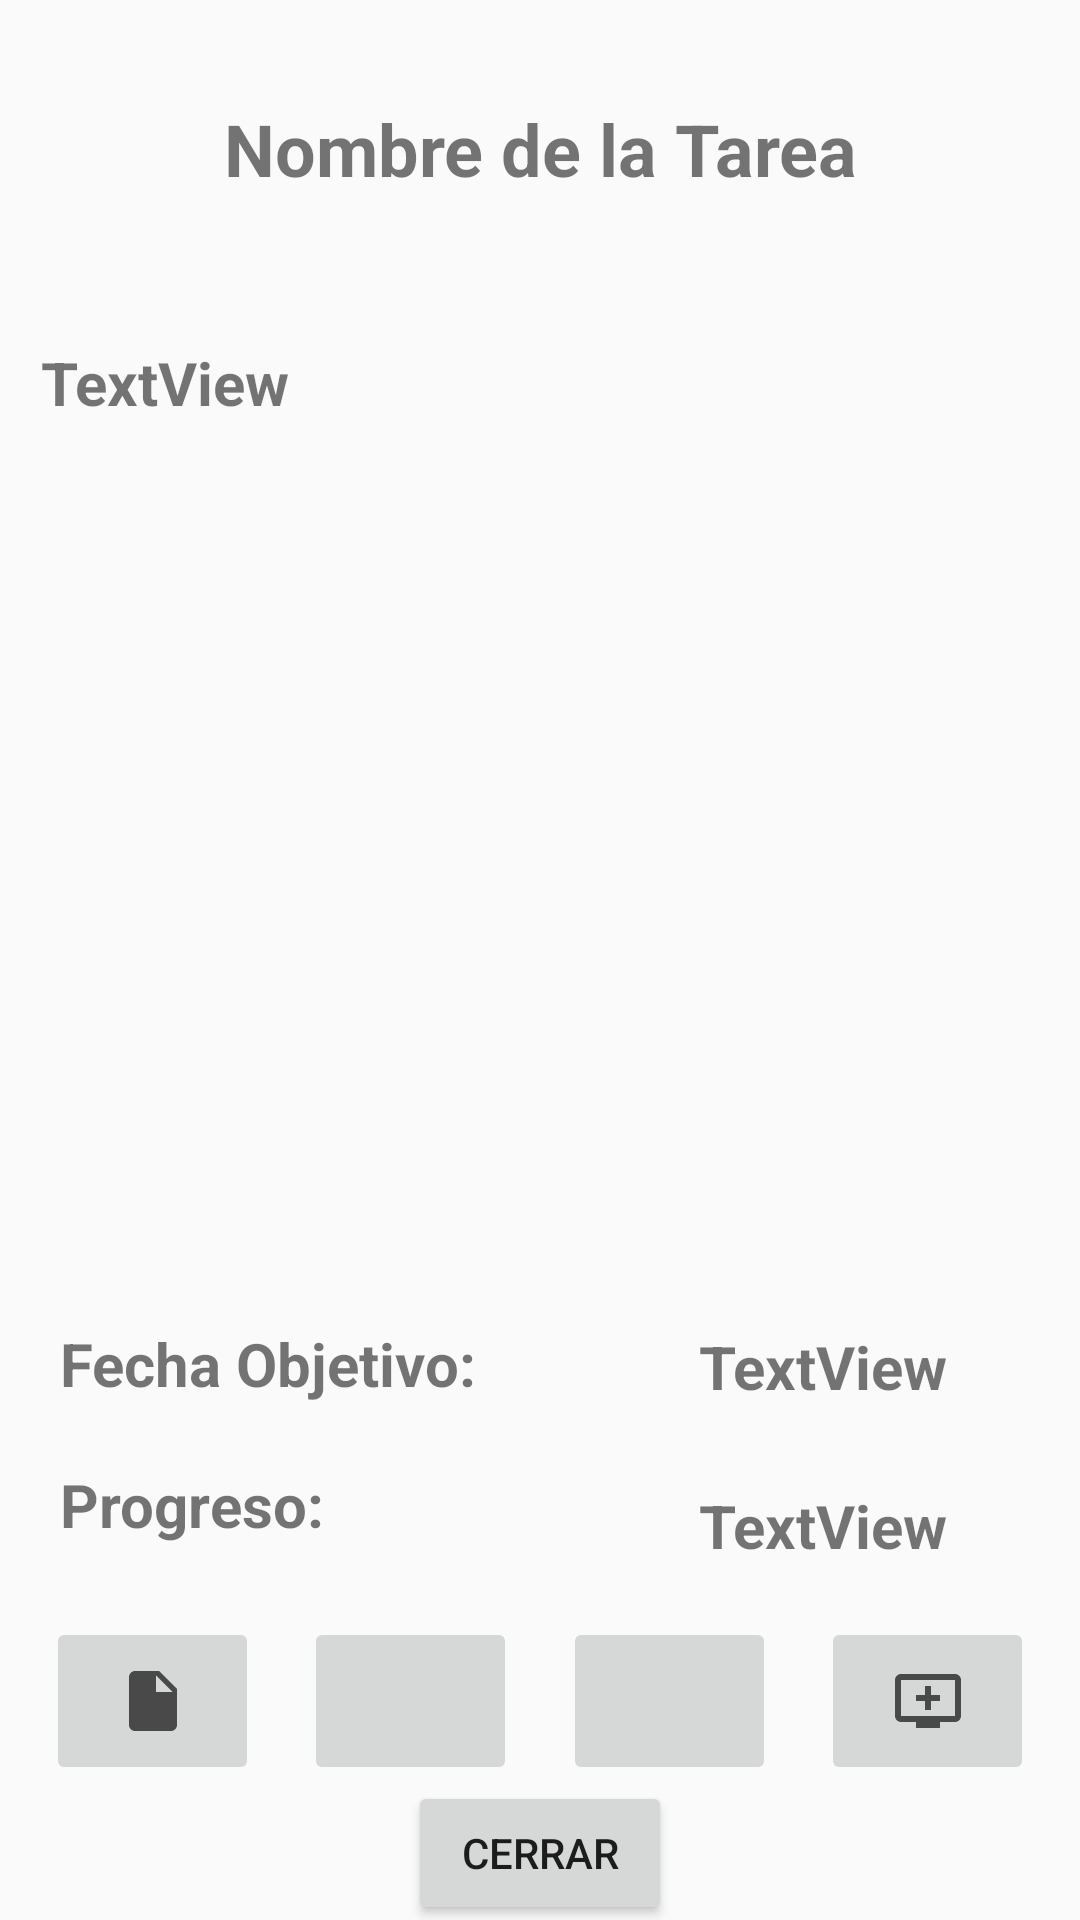

Android layout source for this screen:
<!-- AndroidManifest.xml: application theme Theme.TrassTarea -->
<!-- res/layout/activity_detalles_tarea.xml -->
<?xml version="1.0" encoding="utf-8"?>
<androidx.constraintlayout.widget.ConstraintLayout xmlns:android="http://schemas.android.com/apk/res/android"
    xmlns:app="http://schemas.android.com/apk/res-auto"
    xmlns:tools="http://schemas.android.com/tools"
    android:layout_width="match_parent"
    android:layout_height="match_parent">

    <TextView
        android:id="@+id/tvNombre"
        android:layout_width="327dp"
        android:layout_height="69dp"
        android:layout_marginTop="15dp"
        android:gravity="center"
        android:text="@string/nombre_tarea"
        android:textSize="24sp"
        android:textStyle="bold"
        app:layout_constraintEnd_toEndOf="parent"
        app:layout_constraintStart_toStartOf="parent"
        app:layout_constraintTop_toTopOf="parent" />

    <TextView
        android:id="@+id/tvDescripcion"
        android:layout_width="333dp"
        android:layout_height="277dp"
        android:layout_marginTop="30dp"
        android:text="TextView"
        android:textSize="20sp"
        android:textStyle="bold"
        app:layout_constraintEnd_toEndOf="parent"
        app:layout_constraintStart_toStartOf="parent"
        app:layout_constraintTop_toBottomOf="@+id/tvNombre" />

    <ImageButton
        android:id="@+id/btDoc"
        android:layout_width="71dp"
        android:layout_height="56dp"
        app:layout_constraintBottom_toBottomOf="@+id/btnIm"
        app:layout_constraintEnd_toStartOf="@+id/btnAud"
        app:layout_constraintHorizontal_bias="0.5"
        app:layout_constraintStart_toStartOf="parent"
        app:layout_constraintTop_toTopOf="@+id/btnIm"
        app:layout_constraintVertical_bias="0.0"
        app:srcCompat="@drawable/baseline_insert_drive_file_24" />

    <ImageButton
        android:id="@+id/btnIm"
        android:layout_width="71sp"
        android:layout_height="56sp"
        app:layout_constraintBottom_toBottomOf="@+id/btnAud"
        app:layout_constraintEnd_toStartOf="@+id/btnVid"
        app:layout_constraintHorizontal_bias="0.5"
        app:layout_constraintStart_toEndOf="@+id/btnAud"
        app:layout_constraintTop_toTopOf="@+id/btnAud"
        app:layout_constraintVertical_bias="0.0"
        app:srcCompat="@drawable/baseline_image_24" />

    <ImageButton
        android:id="@+id/btnAud"
        android:layout_width="71sp"
        android:layout_height="56sp"
        app:layout_constraintBottom_toBottomOf="@+id/btnVid"
        app:layout_constraintEnd_toStartOf="@+id/btnIm"
        app:layout_constraintHorizontal_bias="0.5"
        app:layout_constraintStart_toEndOf="@+id/btDoc"
        app:layout_constraintTop_toTopOf="@+id/btnVid"
        app:layout_constraintVertical_bias="0.0"
        app:srcCompat="@drawable/baseline_audio_file_24" />

    <ImageButton
        android:id="@+id/btnVid"
        android:layout_width="71sp"
        android:layout_height="56sp"
        android:layout_marginTop="148dp"
        app:layout_constraintEnd_toEndOf="parent"
        app:layout_constraintHorizontal_bias="0.5"
        app:layout_constraintStart_toEndOf="@+id/btnIm"
        app:layout_constraintTop_toBottomOf="@+id/tvDescripcion"
        app:srcCompat="@drawable/baseline_add_to_queue_24" />

    <Button
        android:id="@+id/btnCerrar2"
        android:layout_width="wrap_content"
        android:layout_height="wrap_content"
        android:text="@string/cerrar"
        app:layout_constraintBottom_toBottomOf="parent"
        app:layout_constraintEnd_toEndOf="parent"
        app:layout_constraintStart_toStartOf="parent"
        app:layout_constraintTop_toBottomOf="@+id/btnAud" />

    <TextView
        android:id="@+id/textView6"
        android:layout_width="171dp"
        android:layout_height="35dp"
        android:layout_marginStart="20dp"
        android:layout_marginTop="50dp"
        android:text="@string/fechaObjet"
        android:textSize="20sp"
        android:textStyle="bold"
        app:layout_constraintBottom_toTopOf="@+id/btDoc"
        app:layout_constraintStart_toStartOf="parent"
        app:layout_constraintTop_toBottomOf="@+id/tvDescripcion"
        app:layout_constraintVertical_bias="0.0" />

    <TextView
        android:id="@+id/txtFecha"
        android:layout_width="144dp"
        android:layout_height="41dp"
        android:gravity="center"
        android:text="TextView"
        android:textSize="20sp"
        android:textStyle="bold"
        app:layout_constraintBottom_toTopOf="@+id/btnIm"
        app:layout_constraintEnd_toEndOf="parent"
        app:layout_constraintHorizontal_bias="0.447"
        app:layout_constraintStart_toEndOf="@+id/textView6"
        app:layout_constraintTop_toBottomOf="@+id/tvDescripcion"
        app:layout_constraintVertical_bias="0.411" />

    <TextView
        android:id="@+id/textView7"
        android:layout_width="171dp"
        android:layout_height="35dp"
        android:layout_marginStart="20dp"
        android:text="@string/progreso"
        android:textSize="20sp"
        android:textStyle="bold"
        app:layout_constraintBottom_toTopOf="@+id/btDoc"
        app:layout_constraintStart_toStartOf="parent"
        app:layout_constraintTop_toBottomOf="@+id/textView6"
        app:layout_constraintVertical_bias="0.428" />

    <TextView
        android:id="@+id/tvProgreso"
        android:layout_width="144dp"
        android:layout_height="41dp"
        android:layout_marginTop="12dp"
        android:gravity="center"
        android:text="TextView"
        android:textSize="20sp"
        android:textStyle="bold"
        app:layout_constraintBottom_toTopOf="@+id/btnVid"
        app:layout_constraintEnd_toEndOf="parent"
        app:layout_constraintHorizontal_bias="0.447"
        app:layout_constraintStart_toEndOf="@+id/textView7"
        app:layout_constraintTop_toBottomOf="@+id/txtFecha"
        app:layout_constraintVertical_bias="0.0" />

</androidx.constraintlayout.widget.ConstraintLayout>
<!-- resources referenced by this layout -->
<resources>
  <!-- drawable baseline_add_to_queue_24 (drawable) -->
  <vector android:height="24dp" android:tint="#494949"
      android:viewportHeight="24" android:viewportWidth="24"
      android:width="24dp" xmlns:android="http://schemas.android.com/apk/res/android">
      <path android:fillColor="@android:color/white" android:pathData="M21,3L3,3c-1.11,0 -2,0.89 -2,2v12c0,1.1 0.89,2 2,2h5v2h8v-2h5c1.1,0 1.99,-0.9 1.99,-2L23,5c0,-1.11 -0.9,-2 -2,-2zM21,17L3,17L3,5h18v12zM16,10v2h-3v3h-2v-3L8,12v-2h3L11,7h2v3h3z"/>
  </vector>
  <!-- drawable baseline_insert_drive_file_24 (drawable) -->
  <vector android:autoMirrored="true" android:height="24dp"
      android:tint="#494949" android:viewportHeight="24"
      android:viewportWidth="24" android:width="24dp" xmlns:android="http://schemas.android.com/apk/res/android">
      <path android:fillColor="@android:color/white" android:pathData="M6,2c-1.1,0 -1.99,0.9 -1.99,2L4,20c0,1.1 0.89,2 1.99,2L18,22c1.1,0 2,-0.9 2,-2L20,8l-6,-6L6,2zM13,9L13,3.5L18.5,9L13,9z"/>
  </vector>
  <string name="cerrar">Cerrar</string>
  <string name="fechaObjet">"Fecha Objetivo: "</string>
  <string name="nombre_tarea">Nombre de la Tarea</string>
  <string name="progreso">Progreso:</string>
  <style name="Theme.TrassTarea" parent="Theme.AppCompat.DayNight.DarkActionBar">
          
          <item name="colorPrimary">@color/primario</item>
          <item name="colorPrimaryVariant">@color/primario_oscuro</item>
          <item name="colorOnPrimary">@color/claro</item>
          
          <item name="colorSecondary">@color/resaltado</item>
          <item name="colorSecondaryVariant">@color/resaltado_oscuro</item>
          <item name="colorOnSecondary">@color/oscuro</item>
          
  
          
      
   </style>
  <color name="primario">#105F8D</color>
  <color name="primario_oscuro">#20333D</color>
  <color name="claro">#FFf4f4f4</color>
  <color name="resaltado">#219BCC</color>
  <color name="resaltado_oscuro">#004C69</color>
  <color name="oscuro">#FF101010</color>
</resources>
